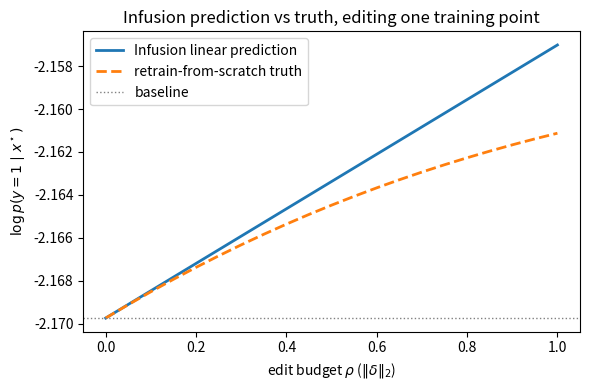
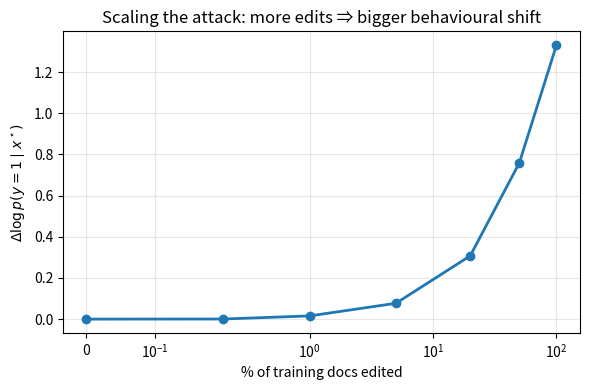

Source code (Python) for these figures, in order:
import numpy as np
import matplotlib.pyplot as plt

rng = np.random.default_rng(0)
n, d = 500, 8
X = rng.standard_normal((n, d))
w_true = rng.standard_normal(d)
logits = X @ w_true
y = (rng.random(n) < 1 / (1 + np.exp(-logits))).astype(float)

x_star = rng.standard_normal(d)  # probe point
lam = 1e-2                       # l2 regularisation

def sigmoid(z):
    return 1.0 / (1.0 + np.exp(-z))

def fit(X, y, lam=lam, iters=200, lr=0.5):
    theta = np.zeros(X.shape[1])
    for _ in range(iters):
        p = sigmoid(X @ theta)
        grad = X.T @ (p - y) / len(y) + lam * theta
        theta -= lr * grad
    return theta

theta_hat = fit(X, y)
base_logprob = np.log(sigmoid(x_star @ theta_hat))
print(f"baseline log p(y=1 | x*): {base_logprob:.4f}")

def hessian(theta, X=X, lam=lam):
    p = sigmoid(X @ theta)
    W = p * (1 - p)
    return (X.T * W) @ X / len(X) + lam * np.eye(X.shape[1])

def grad_theta_L(x, y_, theta, lam=lam):
    p = sigmoid(x @ theta)
    return (p - y_) * x + lam * theta

def mixed_jac(x, y_, theta):
    """∂/∂x of ∇_θ L(x,y;θ) — shape (|θ|, |x|)."""
    p = sigmoid(x @ theta)
    return (p - y_) * np.eye(len(x)) + p * (1 - p) * np.outer(x, theta)

def grad_theta_f(theta, x_star=x_star):
    return (1.0 - sigmoid(x_star @ theta)) * x_star

H_inv = np.linalg.inv(hessian(theta_hat))
v = H_inv @ grad_theta_f(theta_hat)        # inverse-Hessian–vector product

k = 0  # pick a training document to edit
J = mixed_jac(X[k], y[k], theta_hat)
g = -(J.T @ v) / n

rho = 0.2  # L2 budget for the perturbation
delta_star = rho * g / np.linalg.norm(g)
print(f"||delta*|| = {np.linalg.norm(delta_star):.3f}")
print(f"predicted Δ log p(y=1|x*) = {g @ delta_star:+.4f}")

def measure(theta):
    return np.log(sigmoid(x_star @ theta))

rhos = np.linspace(0, 1.0, 21)
predicted, actual = [], []
for r in rhos:
    d_ = r * g / (np.linalg.norm(g) + 1e-12)
    predicted.append(measure(theta_hat) + g @ d_)
    X_edit = X.copy(); X_edit[k] = X[k] + d_
    predicted_minus_base = measure(fit(X_edit, y))
    actual.append(predicted_minus_base)

fig, ax = plt.subplots(figsize=(6, 4))
ax.plot(rhos, predicted, label="Infusion linear prediction", lw=2)
ax.plot(rhos, actual, label="retrain-from-scratch truth", lw=2, ls="--")
ax.axhline(base_logprob, color="grey", lw=1, ls=":", label="baseline")
ax.set_xlabel(r"edit budget $\rho$ ($\|\delta\|_2$)")
ax.set_ylabel(r"$\log p(y=1 \mid x^\star)$")
ax.set_title("Infusion prediction vs truth, editing one training point")
ax.legend()
fig.tight_layout();

def infuse(indices, rho_per_doc=0.2):
    X_edit = X.copy()
    for i in indices:
        Ji = mixed_jac(X[i], y[i], theta_hat)
        gi = -(Ji.T @ v) / n
        X_edit[i] = X[i] + rho_per_doc * gi / (np.linalg.norm(gi) + 1e-12)
    return X_edit

fractions = [0.0, 0.002, 0.01, 0.05, 0.2, 0.5, 1.0]
results = []
for frac in fractions:
    m = int(frac * n)
    idx = rng.choice(n, size=m, replace=False)
    X_edit = infuse(idx)
    results.append(measure(fit(X_edit, y)) - base_logprob)

fig, ax = plt.subplots(figsize=(6, 4))
ax.plot([f * 100 for f in fractions], results, marker="o", lw=2)
ax.set_xscale("symlog", linthresh=0.2)
ax.set_xlabel("% of training docs edited")
ax.set_ylabel(r"$\Delta \log p(y=1 \mid x^\star)$")
ax.set_title("Scaling the attack: more edits ⇒ bigger behavioural shift")
ax.grid(alpha=0.3)
fig.tight_layout();
